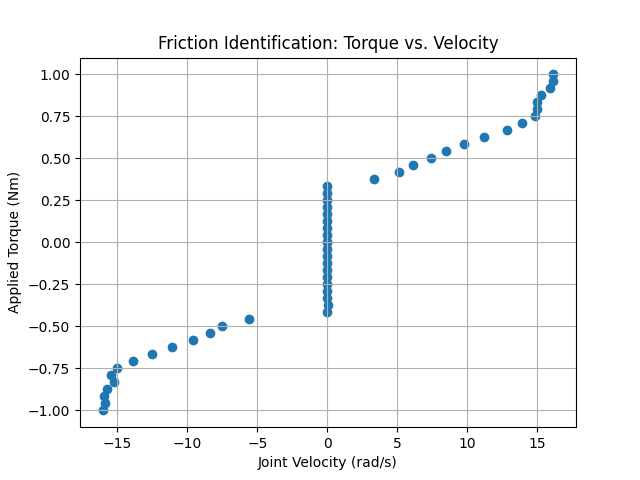

Source data for this figure (header and first rows):
velocity, torque
-1.606846427917480469e+01, -1.000000000000000000e+00
-1.594361972808837891e+01, -9.166666666666666297e-01
-1.589999866485595703e+01, -9.583333333333332593e-01
-1.575926017761230469e+01, -8.750000000000000000e-01
-1.545264625549316406e+01, -7.916666666666666297e-01
-1.524512767791748047e+01, -8.333333333333332593e-01
-1.506201267242431641e+01, -7.500000000000000000e-01
-1.391176223754882812e+01, -7.083333333333332593e-01
-1.252503013610839844e+01, -6.666666666666666297e-01
-1.112753009796142578e+01, -6.250000000000000000e-01
-9.635073661804199219e+00, -5.833333333333332593e-01
-8.374986648559570312e+00, -5.416666666666666297e-01
-7.516795635223388672e+00, -5.000000000000000000e-01
-5.606584548950195312e+00, -4.583333333333333148e-01
-1.513701211661100388e-02, -1.666666666666666574e-01
-1.243849098682403564e-02, -2.500000000000000000e-01
-7.526312489062547684e-03, 4.166666666666666435e-02
-6.193895358592271805e-03, -4.166666666666666435e-02
-6.064906250685453415e-03, 1.250000000000000000e-01
-5.578859709203243256e-03, 1.666666666666666574e-01
-3.944884985685348511e-03, 2.916666666666666297e-01
-3.270846325904130936e-03, 2.083333333333333148e-01
-1.911188475787639618e-03, -4.166666666666666297e-01
-1.491587376222014427e-03, 0.000000000000000000e+00
-1.102254958823323250e-03, 8.333333333333332871e-02
1.401237561367452145e-03, -3.333333333333333148e-01
2.722250064834952354e-03, -2.916666666666666297e-01
3.301303368061780930e-03, 3.333333333333333148e-01
4.297488834708929062e-03, -2.083333333333333148e-01
5.395302549004554749e-03, -1.250000000000000000e-01
5.546261556446552277e-03, 0.000000000000000000e+00
6.326775066554546356e-03, -8.333333333333332871e-02
6.996078882366418839e-03, 2.500000000000000000e-01
1.334237400442361832e-02, -3.750000000000000000e-01
3.322369098663330078e+00, 3.750000000000000000e-01
5.106627941131591797e+00, 4.166666666666666297e-01
6.120573997497558594e+00, 4.583333333333333148e-01
7.425240993499755859e+00, 5.000000000000000000e-01
8.458026885986328125e+00, 5.416666666666666297e-01
9.782459259033203125e+00, 5.833333333333332593e-01
1.122385883331298828e+01, 6.250000000000000000e-01
1.285825824737548828e+01, 6.666666666666666297e-01
1.393927288055419922e+01, 7.083333333333332593e-01
1.481680393218994141e+01, 7.500000000000000000e-01
1.498390388488769531e+01, 7.916666666666666297e-01
1.500651359558105469e+01, 8.333333333333332593e-01
1.525183868408203125e+01, 8.750000000000000000e-01
1.593264770507812500e+01, 9.166666666666666297e-01
1.610713577270507812e+01, 1.000000000000000000e+00
1.616592788696289062e+01, 9.583333333333332593e-01
